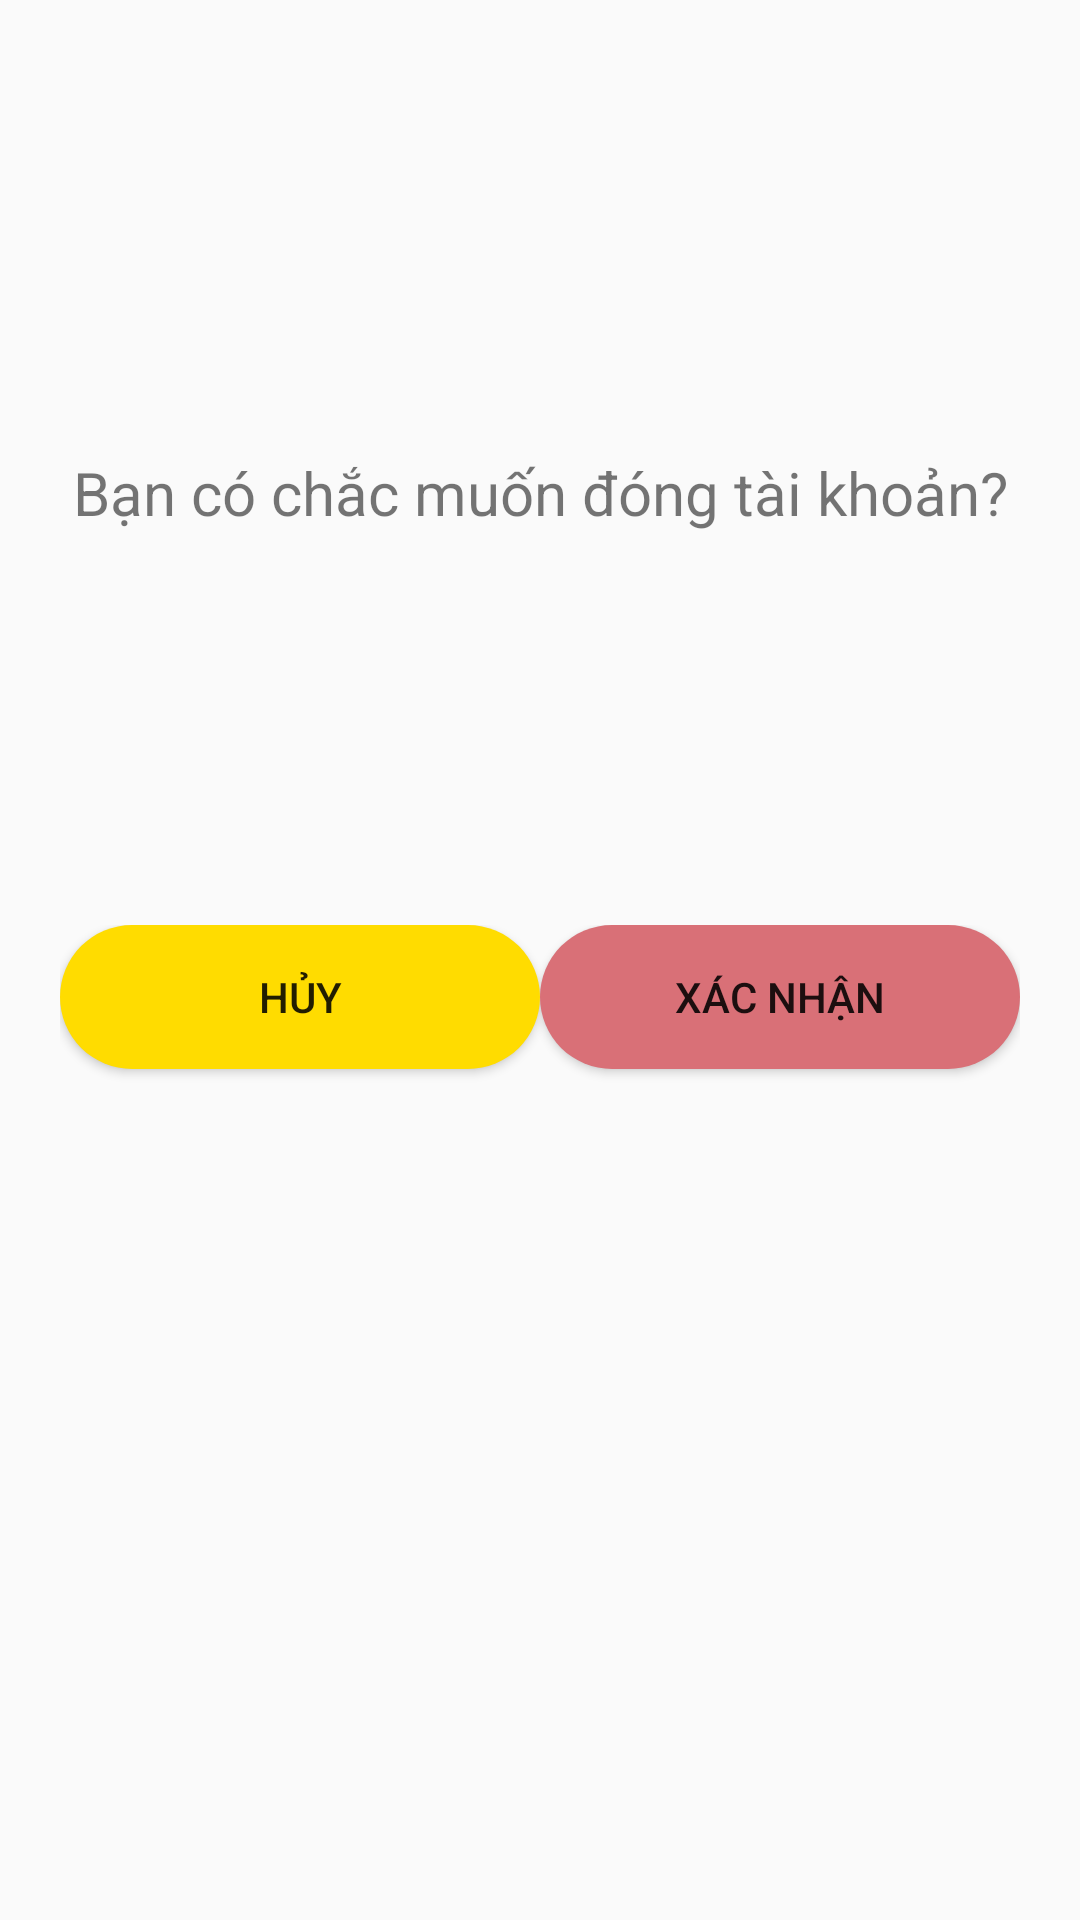

Here is an Android app screen rendered from its layout file. Give the layout XML and the strings, colors and styles it references.
<!-- AndroidManifest.xml: application theme Theme.Design.Light.NoActionBar -->
<!-- res/layout/dialog_close_user.xml -->
<?xml version="1.0" encoding="utf-8"?>
<LinearLayout xmlns:android="http://schemas.android.com/apk/res/android"
    android:layout_width="wrap_content"
    android:orientation="vertical"
    android:padding="20dp"
    android:layout_height="150dp">

    <TextView
        android:id="@+id/textView4"
        android:layout_width="match_parent"
        android:layout_height="wrap_content"
        android:layout_weight="1"
        android:textSize="20dp"
        android:gravity="center"
        android:text="Bạn có chắc muốn đóng tài khoản?" />

    <LinearLayout
        android:layout_width="match_parent"
        android:layout_height="50dp"
        android:layout_weight="1"
        android:orientation="horizontal">


        <Button
            android:id="@+id/cancel"
            android:layout_width="wrap_content"
            android:layout_height="wrap_content"
            android:layout_weight="1"
            android:background="@drawable/radius"
            android:text="Hủy" />

        <Button
            android:id="@+id/delete"
            android:layout_width="wrap_content"
            android:layout_height="wrap_content"
            android:background="@drawable/delete_user"
            android:layout_weight="1"
            android:text="Xác nhận" />
    </LinearLayout>


</LinearLayout>
<!-- resources referenced by this layout -->
<resources>
  <!-- drawable delete_user (drawable) -->
  <?xml version="1.0" encoding="utf-8"?>
  <shape xmlns:android="http://schemas.android.com/apk/res/android" android:shape="rectangle">
      <solid android:color="#D97077" />
      <corners android:radius="50dp" />
  </shape>
  <!-- drawable radius (drawable) -->
  <?xml version="1.0" encoding="utf-8"?>
  <shape xmlns:android="http://schemas.android.com/apk/res/android" android:shape="rectangle">
      <solid android:color="#FFDC00" />
      <corners android:radius="50dp" />
  </shape>
</resources>
